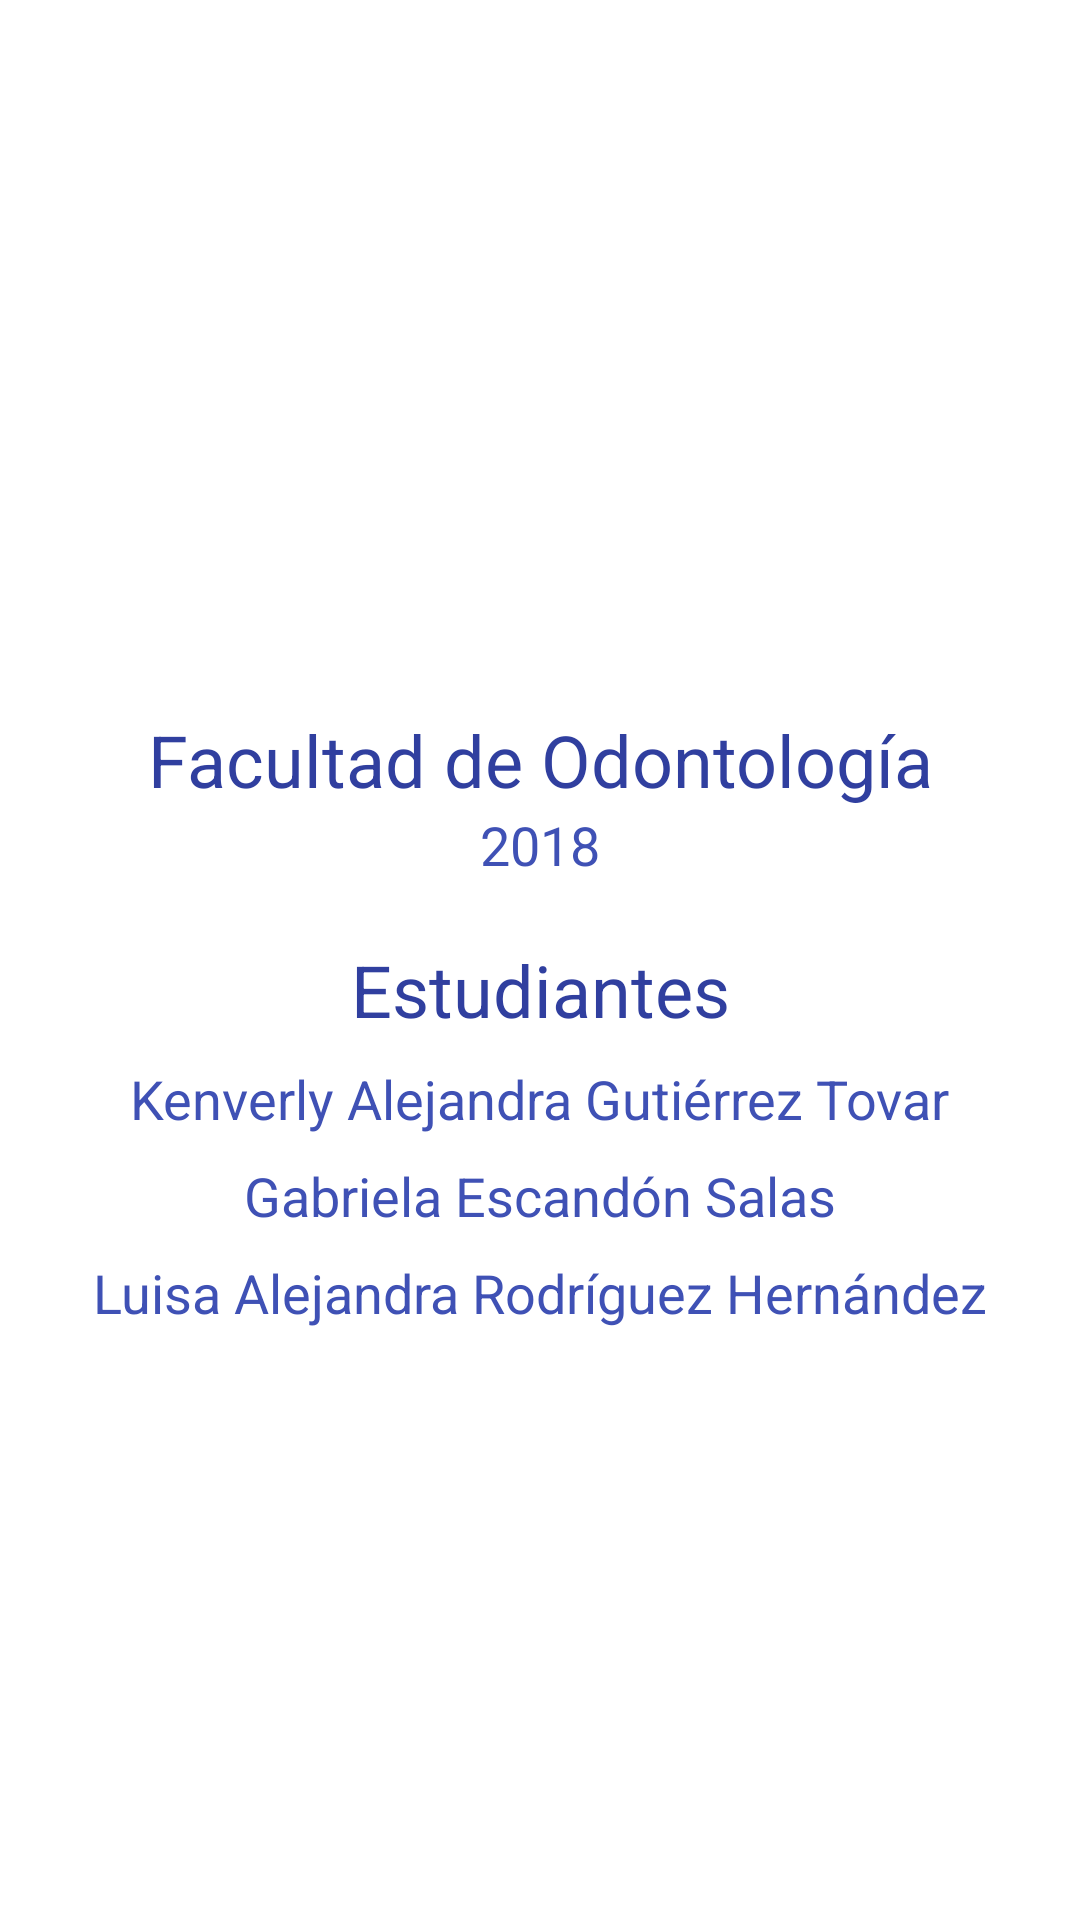

Layout XML and referenced resources for this Android screen:
<!-- AndroidManifest.xml: application theme AppTheme -->
<!-- res/layout/fragment_about_us.xml -->
<android.support.constraint.ConstraintLayout xmlns:android="http://schemas.android.com/apk/res/android"
    xmlns:app="http://schemas.android.com/apk/res-auto"
    xmlns:tools="http://schemas.android.com/tools"
    android:layout_width="match_parent"
    android:layout_height="match_parent"
    tools:context="com.mimel.odontokids.AboutUsFragment">


    <ImageView
        android:id="@+id/imageView4"
        android:layout_width="184dp"
        android:layout_height="173dp"
        android:layout_marginTop="48dp"
        android:src="@drawable/logouan"
        app:layout_constraintLeft_toLeftOf="parent"
        app:layout_constraintRight_toRightOf="parent"
        app:layout_constraintTop_toTopOf="parent" />

    <TextView
        android:id="@+id/textView5"
        android:layout_width="wrap_content"
        android:layout_height="wrap_content"
        android:layout_marginTop="16dp"
        android:text="@string/facultad"
        android:textColor="@color/colorPrimaryDark"
        android:textSize="24sp"
        app:layout_constraintHorizontal_bias="0.502"
        app:layout_constraintLeft_toLeftOf="parent"
        app:layout_constraintRight_toRightOf="parent"
        app:layout_constraintTop_toBottomOf="@+id/imageView4" />

    <TextView
        android:id="@+id/textView6"
        android:layout_width="wrap_content"
        android:layout_height="wrap_content"
        android:text="@string/year"
        android:textColor="@color/colorPrimary"
        android:textSize="18sp"
        app:layout_constraintLeft_toLeftOf="parent"
        app:layout_constraintRight_toRightOf="parent"
        app:layout_constraintTop_toBottomOf="@+id/textView5" />

    <TextView
        android:id="@+id/textView7"
        android:layout_width="wrap_content"
        android:layout_height="wrap_content"
        android:layout_marginTop="20dp"
        android:text="@string/students"
        android:textColor="@color/colorPrimaryDark"
        android:textSize="24sp"
        app:layout_constraintLeft_toLeftOf="parent"
        app:layout_constraintRight_toRightOf="parent"
        app:layout_constraintTop_toBottomOf="@+id/textView6" />

    <TextView
        android:id="@+id/textView8"
        android:layout_width="wrap_content"
        android:layout_height="wrap_content"
        android:layout_marginTop="8dp"
        android:text="@string/student_1"
        android:textColor="@color/colorPrimary"
        android:textSize="18sp"
        app:layout_constraintLeft_toLeftOf="parent"
        app:layout_constraintRight_toRightOf="parent"
        app:layout_constraintTop_toBottomOf="@+id/textView7" />

    <TextView
        android:id="@+id/textView9"
        android:layout_width="wrap_content"
        android:layout_height="wrap_content"
        android:layout_marginTop="8dp"
        android:text="@string/student_2"
        android:textColor="@color/colorPrimary"
        android:textSize="18sp"
        app:layout_constraintLeft_toLeftOf="parent"
        app:layout_constraintRight_toRightOf="parent"
        app:layout_constraintTop_toBottomOf="@+id/textView8" />

    <TextView
        android:id="@+id/textView10"
        android:layout_width="wrap_content"
        android:layout_height="wrap_content"
        android:layout_marginTop="8dp"
        android:text="@string/student_3"
        android:textColor="@color/colorPrimary"
        android:textSize="18sp"
        app:layout_constraintLeft_toLeftOf="parent"
        app:layout_constraintRight_toRightOf="parent"
        app:layout_constraintTop_toBottomOf="@+id/textView9" />
</android.support.constraint.ConstraintLayout>
<!-- resources referenced by this layout -->
<resources>
  <color name="colorPrimary">#3f51b5</color>
  <color name="colorPrimaryDark">#303f9f</color>
  <string name="facultad">Facultad de Odontología</string>
  <string name="student_1">Kenverly Alejandra Gutiérrez Tovar</string>
  <string name="student_2">Gabriela Escandón Salas</string>
  <string name="student_3">Luisa Alejandra Rodríguez Hernández</string>
  <string name="students">Estudiantes</string>
  <string name="year">2018</string>
  <style name="AppTheme" parent="Theme.AppCompat.Light">
          
          <item name="colorPrimary">@color/colorPrimary</item>
          <item name="colorPrimaryDark">@color/colorPrimaryDark</item>
          <item name="colorAccent">@color/colorAccent</item>
          <item name="android:textColorPrimary">@android:color/background_light</item>
          <item name="android:colorBackground">@color/cardview_light_background</item>
          <item name="actionMenuTextColor">@android:color/holo_green_light</item>7
  
          <item name="android:textColor">@color/colorPrimary</item>
  
  
  
      </style>
  <color name="colorAccent">#FF4081</color>
</resources>
